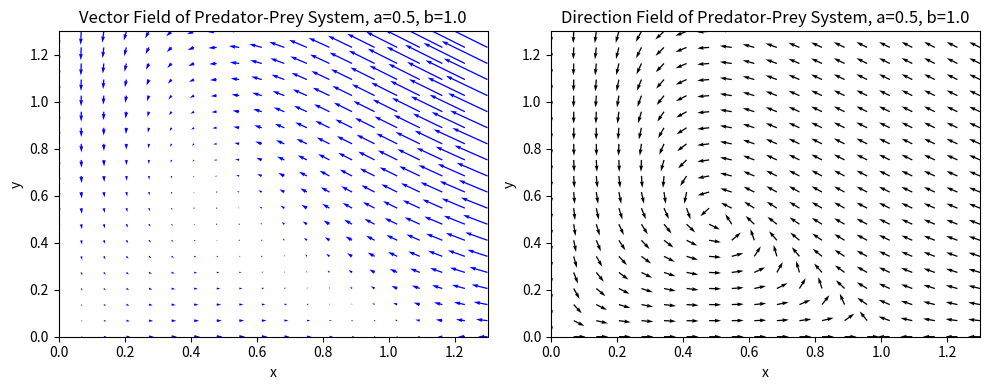
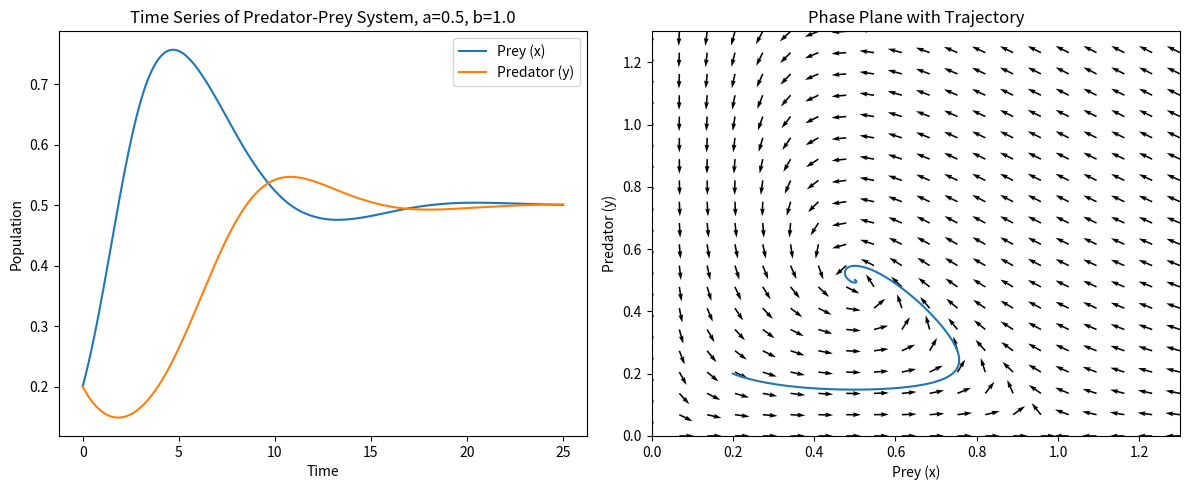

These figures' Python source, in order:
import numpy as np
import matplotlib.pyplot as plt

# First, create a vectorized version of the ODEs given above.
# Include t, even though it doesn't appear in the equations, so that we can use this function with scipy's ODE solvers.
def f(t, xy, a, b):
    x, y = xy
    # Note: all the below operations are element-wise, so x and y can be arrays.
    dxdt = x*(1-x-y)
    dydt = b*(x-a)*y
    return np.array([dxdt, dydt])

# Now, we can use this function to compute the derivatives at a mesh of points (x, y) for given parameters a and b.
# We will use these derivatives to create a vector field plot.
a = 0.5
b = 1.0
x = np.linspace(0, 1.3, 20)
y = np.linspace(0, 1.3, 20)
X, Y = np.meshgrid(x, y)
U, V = f(0, [X, Y], a, b)
# Now we can create the vector field plot using matplotlib's quiver function.
plt.figure(figsize=(10, 4))
plt.subplot(1, 2, 1)
plt.quiver(X, Y, U, V, color='blue')
plt.xlabel('x')
plt.ylabel('y')
plt.title('Vector Field of Predator-Prey System, a={}, b={}'.format(a, b))
plt.xlim(0, 1.3)
plt.ylim(0, 1.3)
plt.subplot(1, 2, 2)
# Plot it so that all arrows are the same length, to better visualize direction.
# Handle dvision by zero by adding a small epsilon to the denominator.
epsilon = 1e-10
U_norm = U/np.sqrt(U**2 + V**2 + epsilon)
V_norm = V/np.sqrt(U**2 + V**2 + epsilon)
plt.quiver(X, Y, U_norm, V_norm)
plt.xlabel('x')
plt.ylabel('y')
plt.title('Direction Field of Predator-Prey System, a={}, b={}'.format(a, b))
plt.xlim(0, 1.3)
plt.ylim(0, 1.3)
plt.tight_layout()
plt.show()

# Define a function to compute eigenvalues of the Jacobian at a given point (x, y).
def jacobian_eigenvalues(x, y, a, b):
    # Compute the Jacobian matrix at (x, y).
    J = np.array([[1 - 2*x - y, -x],
                  [b*y, b*(x-a)]])
    # Compute the eigenvalues of the Jacobian.
    eigenvalues = np.linalg.eigvals(J) # Note: you can also get eigenvectors using np.linalg.eig(J)
    return eigenvalues

# One can show that (0,0) is always unstable. Let's print off stability for the other two matching the phase portraits above.
print("Eigenvalues at (1, 0):", jacobian_eigenvalues(1, 0, a, b))
print(f"Eigenvalues at ({a}, {1-a}):", jacobian_eigenvalues(a, 1-a, a, b))


# Solve the system numerically for some initial conditions and plot solution time-series and solutions in the phase plane.
# NOTE: This cell does not depend on the previous cells, so you can change parameters a and b here to see how the solution changes.
from scipy.integrate import solve_ivp

t_span = (0, 25)
t_eval = np.linspace(t_span[0], t_span[1], 500)
IC = [0.2, 0.2] # Initial condition (x(0), y(0))
a = 0.5
b = 1.0
sol = solve_ivp(f, t_span, IC, t_eval=t_eval, args=(a, b))
plt.figure(figsize=(12, 5))
plt.subplot(1, 2, 1)
plt.plot(sol.t, sol.y[0], label='Prey (x)')
plt.plot(sol.t, sol.y[1], label='Predator (y)')
plt.xlabel('Time')
plt.ylabel('Population')
plt.title('Time Series of Predator-Prey System, a={}, b={}'.format(a, b))
plt.legend()

# Now let's plot the solution in the phase plane, along with the direction field.
x = np.linspace(0, 1.3, 20)
y = np.linspace(0, 1.3, 20)
X, Y = np.meshgrid(x, y)
U, V = f(0, [X, Y], a, b)
epsilon = 1e-10
U_norm = U/np.sqrt(U**2 + V**2 + epsilon)
V_norm = V/np.sqrt(U**2 + V**2 + epsilon)
plt.subplot(1, 2, 2)
plt.quiver(X, Y, U_norm, V_norm)
plt.plot(sol.y[0], sol.y[1])
plt.xlabel('Prey (x)')
plt.ylabel('Predator (y)')
plt.title('Phase Plane with Trajectory')
plt.xlim(0, 1.3)
plt.ylim(0, 1.3)
plt.tight_layout()
plt.show()



# Note: you can use a dictionary to store parameters and pass them to the ODE function, 
#   which can be convenient when you have many parameters and you want to call them by name.

# parameter values
params = {}
params['beta'] = 1.4247
params['gamma'] = 0.14286
params['mu'] = 0.02

#initial values as population fractions
I0 = 1e-2
R0 = 0
S0 = 1 - I0 - R0

#time points to solve at
tpts = np.linspace(0,100,1001)

beta_list = np.linspace(0,4,1001) # For each of these, solve the system and save only the final value of I, 
                                  #   to plot against beta. This is an example of a bifurcation diagram.
                                  #   Though, you have to be careful because if there are oscillations, 
                                  #   you might just be plotting the value of I at some random point in 
                                  #   the oscillation.

